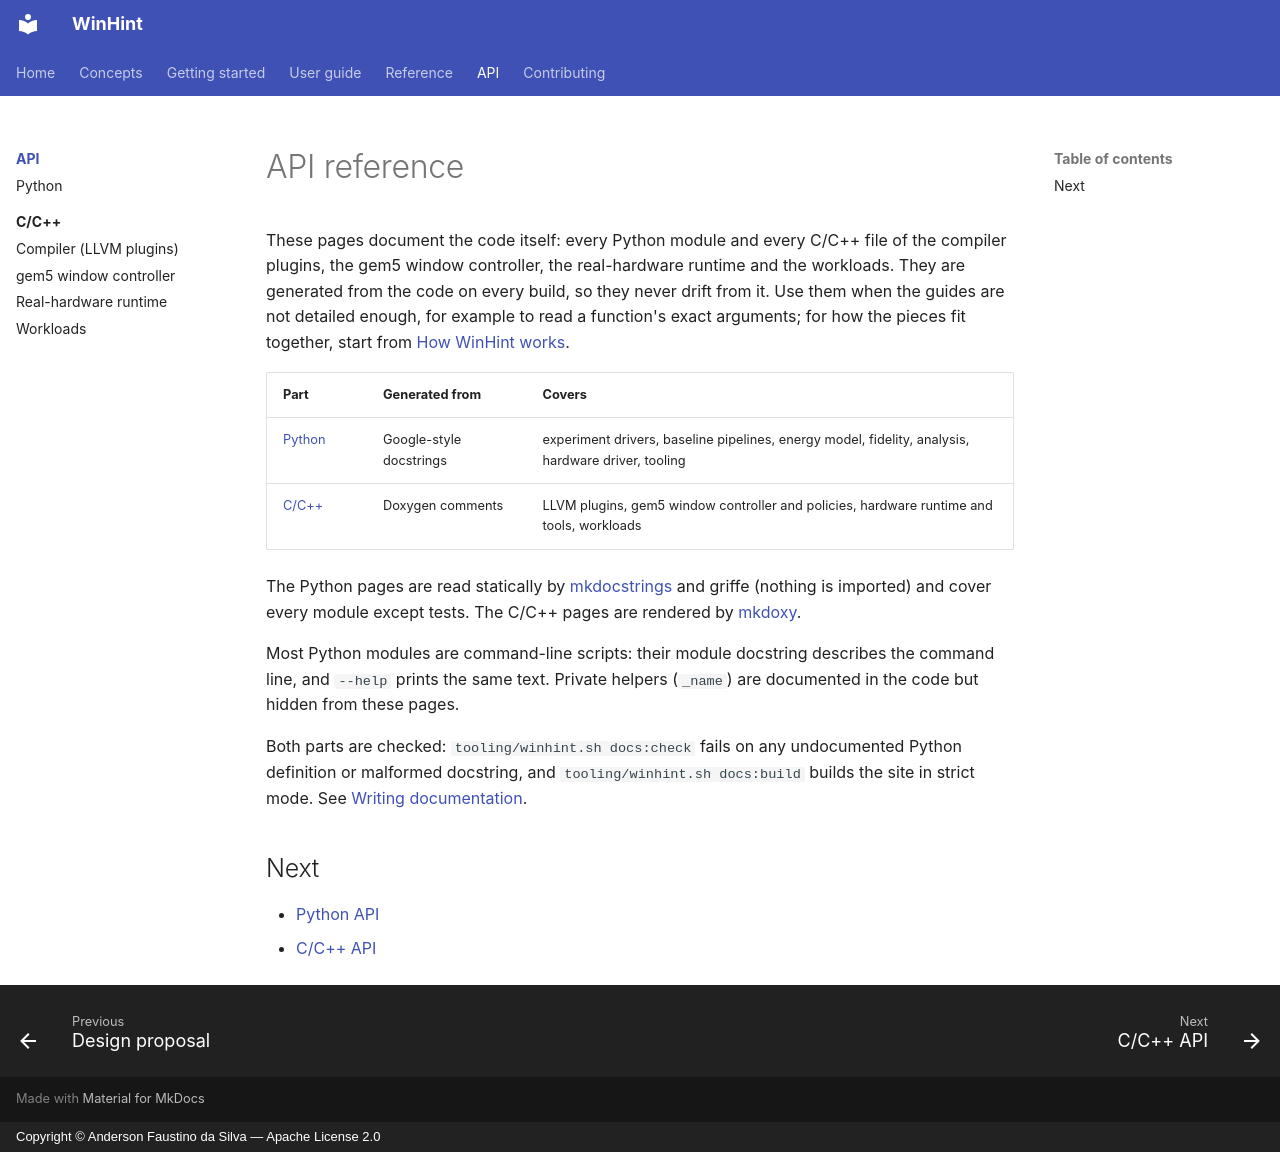

repository: AndersonFaustino/WinHint · page: api/index.html · generator: mkdocs · copyright: Copyright © Anderson Faustino da Silva — Apache License 2.0

# API reference

These pages document the code itself: every Python module and every C/C++ file of the
compiler plugins, the gem5 window controller, the real-hardware runtime and the workloads.
They are generated from the code on every build, so they never drift from it. Use them when
the guides are not detailed enough, for example to read a function's exact arguments; for
how the pieces fit together, start from [How WinHint works](../guide/architecture.md).

| Part | Generated from | Covers |
|------|----------------|--------|
| [Python](python/index.md) | Google-style docstrings | experiment drivers, baseline pipelines, energy model, fidelity, analysis, hardware driver, tooling |
| [C/C++](cpp/index.md) | Doxygen comments | LLVM plugins, gem5 window controller and policies, hardware runtime and tools, workloads |

The Python pages are read statically by [mkdocstrings](https://mkdocstrings.github.io/) and
griffe (nothing is imported) and cover every module except tests. The C/C++ pages are
rendered by [mkdoxy](https://github.com/JakubAndrysek/MkDoxy).

Most Python modules are command-line scripts: their module docstring describes the command
line, and `--help` prints the same text. Private helpers (`_name`) are documented in the code
but hidden from these pages.

Both parts are checked: `tooling/winhint.sh docs:check` fails on any undocumented Python
definition or malformed docstring, and `tooling/winhint.sh docs:build` builds the site in
strict mode. See [Writing documentation](../contributing/documentation.md).

## Next

- [Python API](python/index.md)
- [C/C++ API](cpp/index.md)
